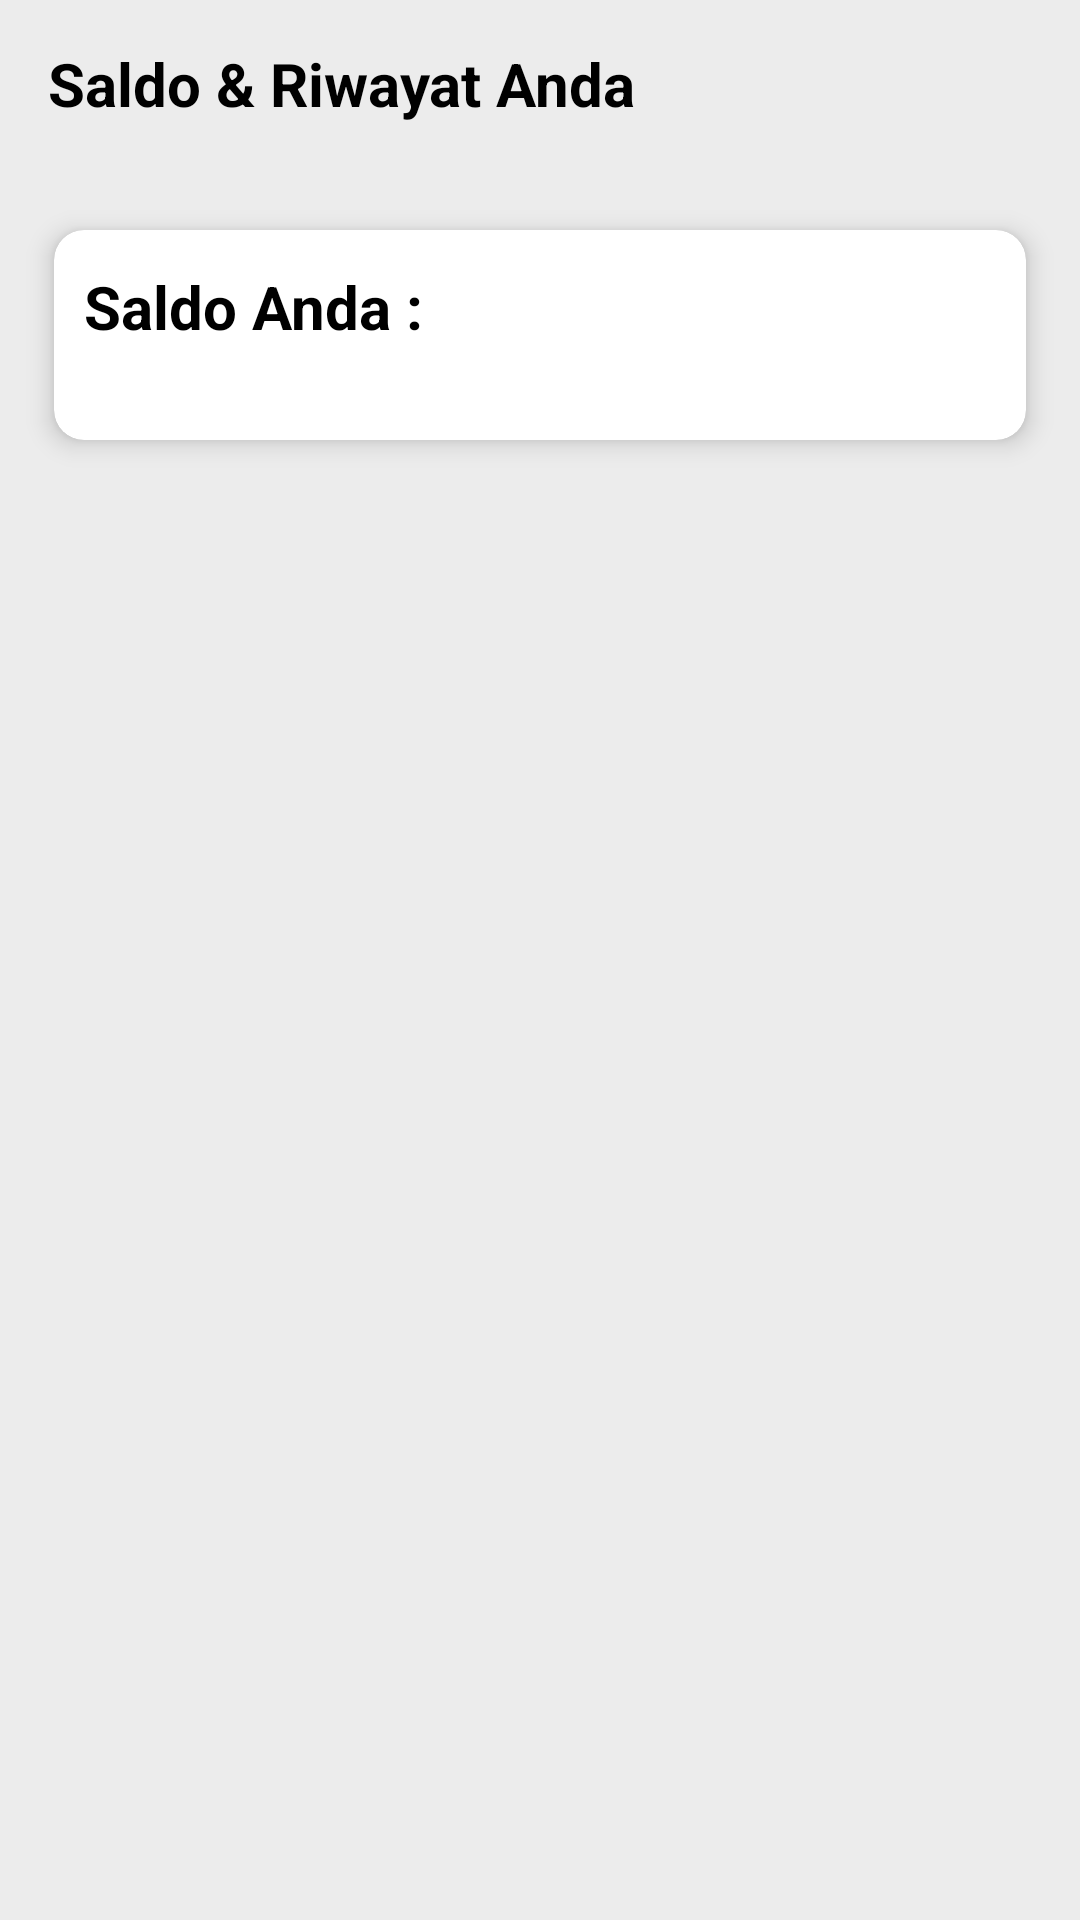

Produce the Android XML layout that renders to this screen, including the resource entries it uses.
<!-- AndroidManifest.xml: application theme Theme.BankSampah -->
<!-- res/layout/activity_riwayat.xml -->
<?xml version="1.0" encoding="utf-8"?>
<androidx.coordinatorlayout.widget.CoordinatorLayout xmlns:android="http://schemas.android.com/apk/res/android"
    xmlns:app="http://schemas.android.com/apk/res-auto"
    android:layout_width="match_parent"
    android:layout_height="match_parent"
    android:background="#ECECEC"
    android:fitsSystemWindows="true">

    <com.google.android.material.appbar.AppBarLayout
        android:layout_width="match_parent"
        android:layout_height="wrap_content"
        android:background="@android:color/transparent"
        app:elevation="0dp">

        <androidx.appcompat.widget.Toolbar
            android:id="@+id/toolbar"
            android:layout_width="match_parent"
            android:layout_height="?actionBarSize"
            app:navigationIcon="@drawable/ic_back">

            <RelativeLayout
                android:layout_width="match_parent"
                android:layout_height="wrap_content">

                <TextView
                    android:layout_width="wrap_content"
                    android:layout_height="wrap_content"
                    android:layout_alignParentStart="true"
                    android:layout_centerInParent="true"
                    android:text="Saldo &amp; Riwayat Anda"
                    android:textColor="@color/black"
                    android:textSize="20sp"
                    android:textStyle="bold" />

            </RelativeLayout>

        </androidx.appcompat.widget.Toolbar>

    </com.google.android.material.appbar.AppBarLayout>

    <LinearLayout
        android:layout_width="match_parent"
        android:layout_height="wrap_content"
        android:orientation="vertical"
        app:layout_behavior="@string/appbar_scrolling_view_behavior">

        <androidx.cardview.widget.CardView
            android:layout_width="match_parent"
            android:layout_height="wrap_content"
            android:layout_margin="10dp"
            app:cardCornerRadius="10dp"
            app:cardElevation="5dp"
            app:cardUseCompatPadding="true">

            <LinearLayout
                android:layout_width="match_parent"
                android:layout_height="wrap_content"
                android:gravity="center"
                android:orientation="horizontal">

                <LinearLayout
                    android:layout_width="0dp"
                    android:layout_height="wrap_content"
                    android:layout_marginStart="10dp"
                    android:layout_weight="4"
                    android:orientation="vertical">

                    <TextView
                        android:layout_width="wrap_content"
                        android:layout_height="wrap_content"
                        android:text="Saldo Anda :"
                        android:textColor="@color/black"
                        android:textSize="20sp"
                        android:textStyle="bold" />

                    <TextView
                        android:id="@+id/tvSaldo"
                        android:layout_width="wrap_content"
                        android:layout_height="wrap_content"
                        android:textColor="@color/black"
                        android:textSize="14sp" />

                </LinearLayout>

                <ImageView
                    android:layout_width="0dp"
                    android:layout_height="70dp"
                    android:layout_weight="1"
                    android:padding="10dp"
                    android:src="@drawable/ic_profile" />

            </LinearLayout>

        </androidx.cardview.widget.CardView>

        <androidx.recyclerview.widget.RecyclerView
            android:id="@+id/rvHistory"
            android:layout_width="match_parent"
            android:layout_height="match_parent" />

    </LinearLayout>

    <TextView
        android:id="@+id/tvNotFound"
        android:layout_width="wrap_content"
        android:layout_height="wrap_content"
        android:layout_gravity="center"
        android:text="Oops, riwayat masih kosong!"
        android:textColor="@color/black"
        android:textSize="20sp"
        android:textStyle="bold"
        android:visibility="gone" />

</androidx.coordinatorlayout.widget.CoordinatorLayout>
<!-- resources referenced by this layout -->
<resources>
  <color name="black">#FF000000</color>
  <style name="Theme.BankSampah" parent="Theme.MaterialComponents.DayNight.NoActionBar">
          
          <item name="colorPrimary">@color/purple_500</item>
          <item name="colorPrimaryVariant">@color/purple_700</item>
          <item name="colorOnPrimary">@color/white</item>
          
          <item name="colorSecondary">@color/teal_200</item>
          <item name="colorSecondaryVariant">@color/teal_700</item>
          <item name="colorOnSecondary">@color/black</item>
          
          <item name="android:statusBarColor" tools:targetApi="l">?attr/colorPrimaryVariant</item>
          
      </style>
  <color name="purple_500">@color/colorPrimary</color>
  <color name="purple_700">@color/colorPrimaryVariant</color>
  <color name="white">#FFFFFFFF</color>
  <color name="teal_200">#FF03DAC5</color>
  <color name="teal_700">#FF018786</color>
  <color name="colorPrimary">#42b752</color>
  <color name="colorPrimaryVariant">#60c26c</color>
</resources>
